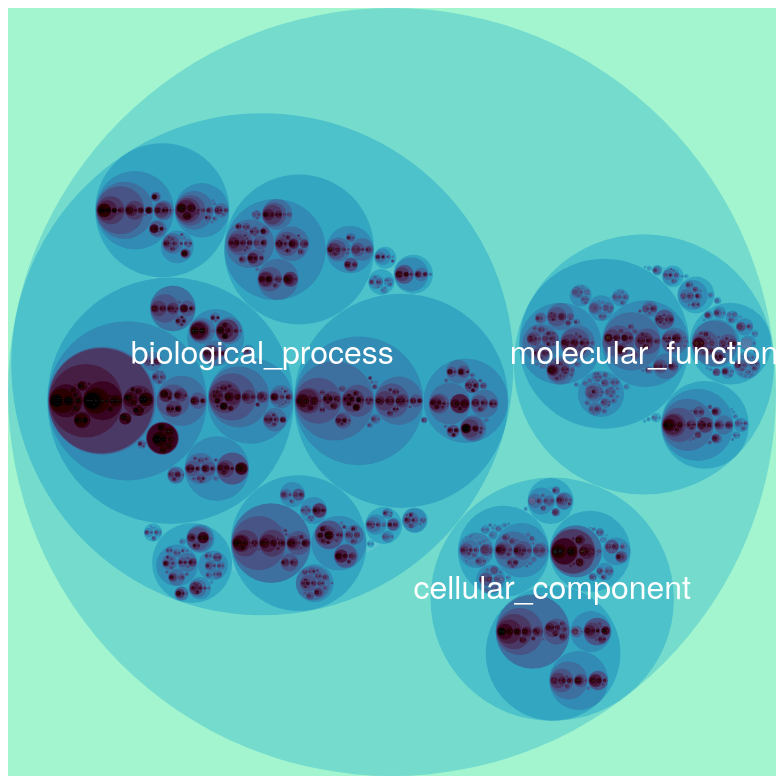
D3 v4 page, settled after 480 driven frames (8 s of simulated time); the page loaded 1 data file(s).


  const width =  window.innerWidth;
  const height =  window.innerHeight;



var svg = d3.select("svg").attr("width", height).attr("height", height),
    margin = 0,
    diameter = +svg.attr("width"),
    g = svg
      .append("g").attr("transform", "translate(" + diameter / 2 + "," + diameter / 2 + ")");

var color = d3.scaleLinear()
    .domain([-1, 5])
    .range(["hsl(152,80%,80%)", "hsl(228,30%,40%)"])
    .interpolate(d3.interpolateHcl);

var pack = d3.pack()
    .size([diameter - margin, diameter - margin])
    .padding(2);

d3.json("d3tree.json", function(error, root) {
  if (error) throw error;

  root = d3.hierarchy(root)
      .sum(function(d) {
        let cCount = 0.1
        if(d.children !== undefined) {
          cCount = d.children.length
        }
        console.log(cCount)
        return cCount * 10;
      })
      .sort(function(a, b) { return b.value - a.value; });

  var focus = root,
      nodes = pack(root).descendants(),
      view;

  var circle = g.selectAll("circle")
    .data(nodes)
    .enter().append("circle")
      .attr("class", function(d) { return d.parent ? d.children ? "node" : "node node--leaf" : "node node--root"; })
      .style("fill", function(d) { return d.children ? color(d.depth) : null; })
      .on("click", function(d) { if (focus !== d) zoom(d), d3.event.stopPropagation(); });

  var text = g.selectAll("text")
    .data(nodes)
    .enter().append("text")
      .attr("class", "label")
      .style("fill", "#FFFFFF")
      .style("fill-opacity", function(d) { return d.parent === root ? 1 : 0; })
      .style("display", function(d) { return d.parent === root ? "inline" : "none"; })
      .text(function(d) { return d.data.name; });

  var node = g.selectAll("circle,text");

  svg
      .style("background", color(-1))
      .on("click", function() { zoom(root); });

  zoomTo([root.x, root.y, root.r * 2 + margin]);

  function zoom(d) {
    var focus0 = focus; focus = d;

    var transition = d3.transition()
        .duration(d3.event.altKey ? 7500 : 750)
        .tween("zoom", function(d) {
          var i = d3.interpolateZoom(view, [focus.x, focus.y, focus.r * 2 + margin]);
          return function(t) { zoomTo(i(t)); };
        });

    transition.selectAll("text")
      .filter(function(d) { return d.parent === focus || this.style.display === "inline"; })
        .style("fill-opacity", function(d) { return d.parent === focus ? 1 : 0; })
        .on("start", function(d) { if (d.parent === focus) this.style.display = "inline"; })
        .on("end", function(d) { if (d.parent !== focus) this.style.display = "none"; });
  }

  function zoomTo(v) {
    var k = diameter / v[2]; view = v;
    node.attr("transform", function(d) { return "translate(" + (d.x - v[0]) * k + "," + (d.y - v[1]) * k + ")"; });
    circle.attr("r", function(d) { return d.r * k; });
  }
});



### data: d3tree.json
{
 "shared_name": "GO:00SUPER",
 "SUID": 97180,
 "selected": true,
 "name": "GO:00SUPER",
 "children": [
  {
   "shared_name": "biological_process",
   "SUID": 104069,
   "selected": false,
   "name": "biological_process",
   "children": [
    "{... 4 keys}",
    "{... 4 keys}",
    "{... 4 keys}",
    "{... 4 keys}",
    "{... 4 keys}",
    "{... 4 keys}",
    "{... 4 keys}",
    "{... 4 keys}",
    "... 287 more items"
   ]
  },
  {
   "shared_name": "cellular_component",
   "SUID": 99417,
   "selected": false,
   "name": "cellular_component",
   "children": [
    "{... 5 keys}",
    "{... 5 keys}",
    "{... 5 keys}",
    "{... 5 keys}",
    "{... 5 keys}",
    "{... 5 keys}"
   ]
  },
  {
   "shared_name": "molecular_function",
   "SUID": 100619,
   "selected": false,
   "name": "molecular_function",
   "children": [
    "{... 4 keys}",
    "{... 5 keys}",
    "{... 5 keys}",
    "{... 5 keys}",
    "{... 5 keys}",
    "{... 5 keys}",
    "{... 5 keys}",
    "{... 5 keys}",
    "... 7 more items"
   ]
  }
 ]
}